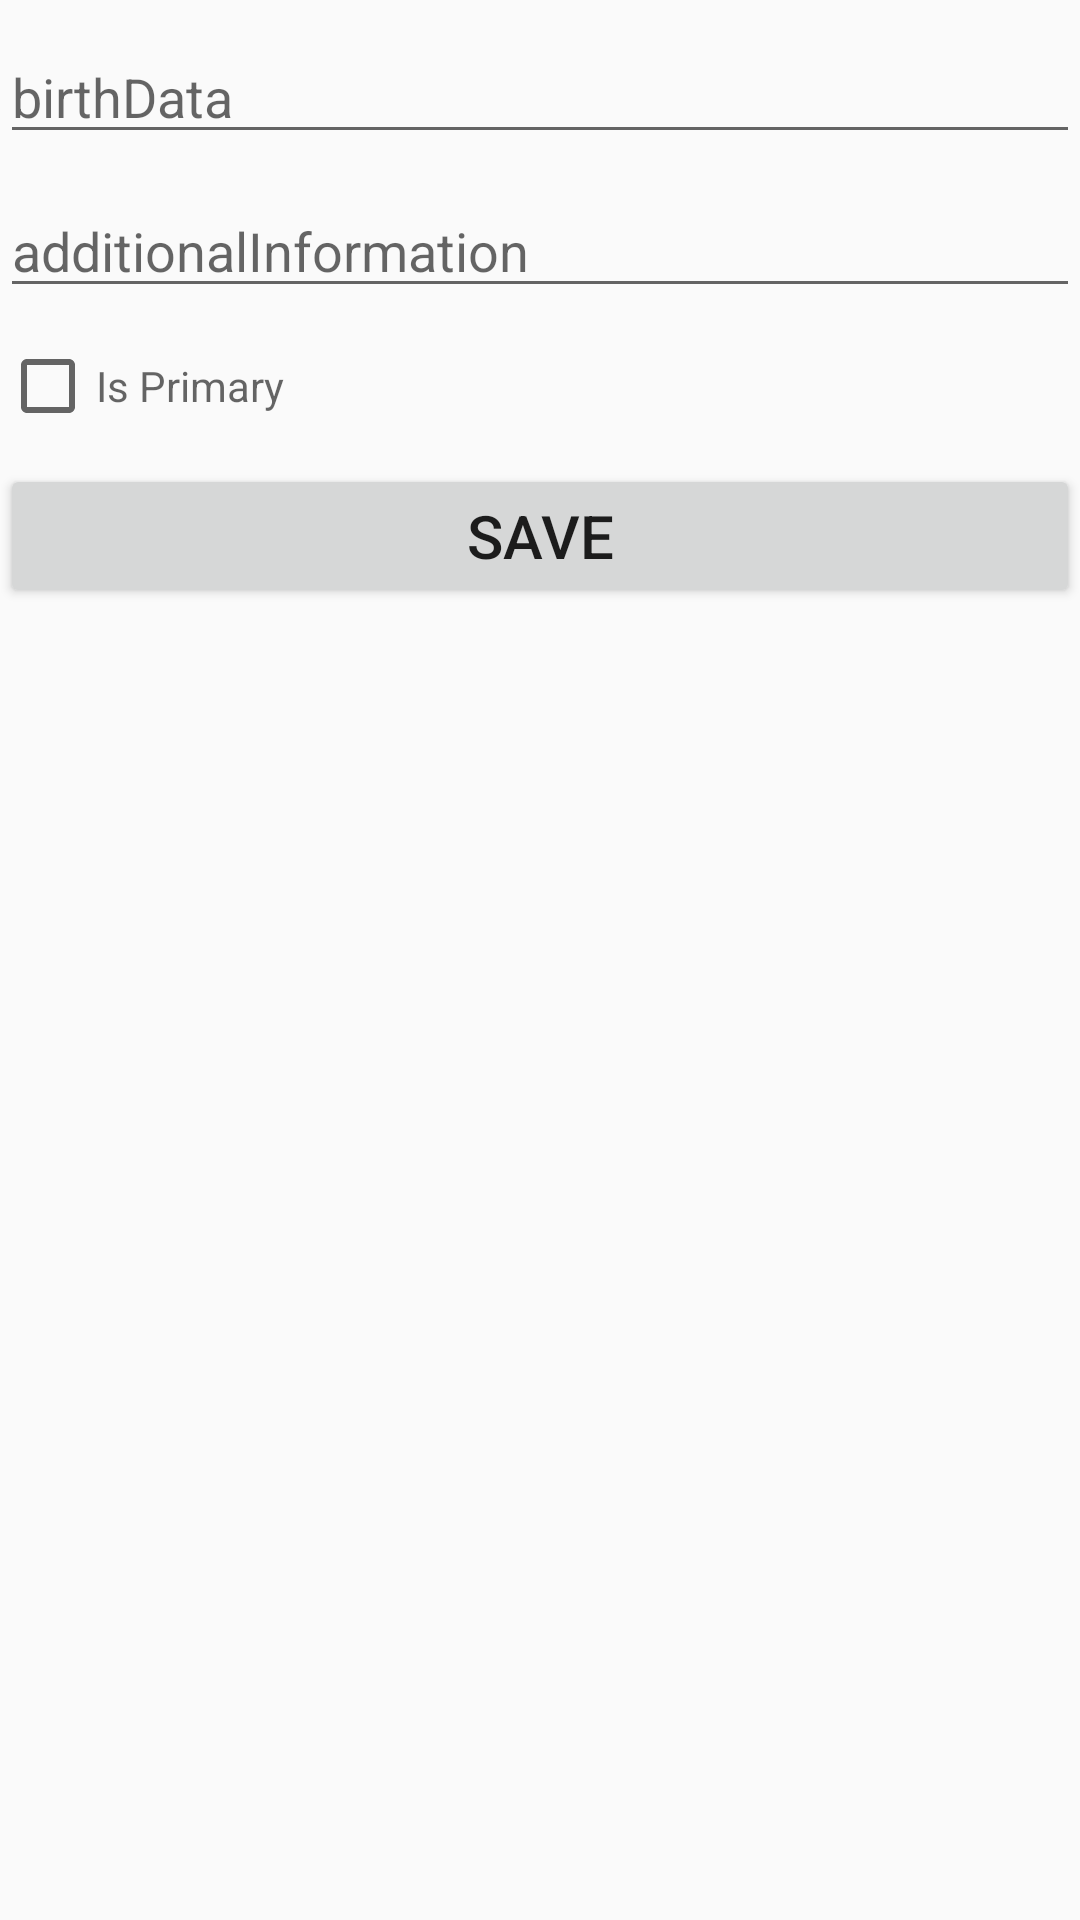

Write the Android layout XML for this screen, with the resource values it uses.
<!-- AndroidManifest.xml: application theme AppTheme -->
<!-- res/layout/list_row_customer_information_update.xml -->
<?xml version="1.0" encoding="utf-8"?>
<LinearLayout
    xmlns:android="http://schemas.android.com/apk/res/android"
    android:layout_width="match_parent"
    android:layout_height="match_parent"
    android:orientation="vertical" >

    <EditText
        android:id="@+id/birthData"
        android:layout_width="match_parent"
        android:layout_height="wrap_content"
        android:layout_marginTop="10dp"
        android:hint="birthData"
        android:inputType="date" />


    <EditText
        android:id="@+id/additionalInformation"
        android:layout_width="match_parent"
        android:layout_height="wrap_content"
        android:layout_marginTop="10dp"
        android:hint="additionalInformation" />

    <CheckBox
        android:id="@+id/primary"
        android:layout_width="match_parent"
        android:layout_height="wrap_content"
        android:layout_marginTop="10dp"
        android:hint="Is Primary" />

    <Button
        android:id="@+id/buttonSubmit"
        android:layout_width="match_parent"
        android:layout_height="wrap_content"
        android:layout_marginTop="10dp"
        android:text="Save"
        android:textSize="20dp" />
</LinearLayout>
<!-- resources referenced by this layout -->
<resources>
  <style name="AppTheme" parent="Base.Theme.AppCompat.Light.DarkActionBar">
          
          <item name="colorPrimary">@color/colorPrimary</item>
          <item name="colorPrimaryDark">@color/colorPrimaryDark</item>
          <item name="colorAccent">@color/colorAccent</item>
      </style>
  <color name="colorPrimary">#3F51B5</color>
  <color name="colorPrimaryDark">#303F9F</color>
  <color name="colorAccent">#FF4081</color>
</resources>
